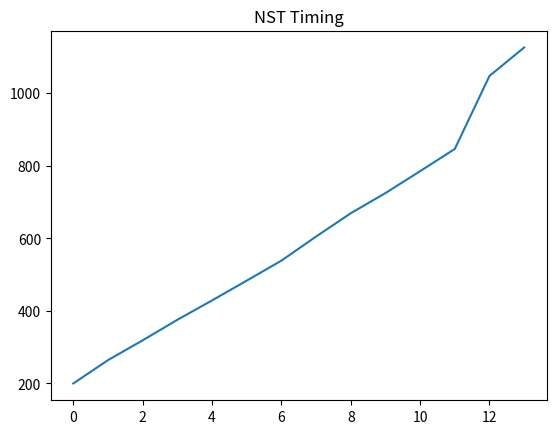

This chart was generated by the following Python code:
import matplotlib
import matplotlib.pyplot as plt
import numpy as np


x = np.array([200, 264.3, 318.9, 375.5, 428.9, 483.5, 538.6, 605.0, 669.3, 724.9, 785.3, 846.6, 1047.9, 1126.3])

fig = plt.figure('prof')
plt.plot(x)
plt.title('NST Timing')
plt.savefig('prof.png')